pico-8 play session: no input (idle), after a click and taps of 🅾, ❎, 🅾+❎, 🅾 in the second before t = 0

[t = 1 s] idle ~1s (no d-pad/buttons)
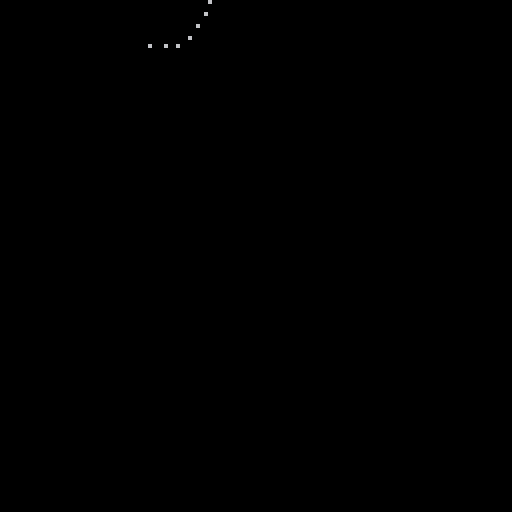

pico-8 cartridge
version 33
__lua__

function _init()

end

function _update()

end

function _draw()
 cls()
 --[[
 line(20,60,40,60,4)
 line(60,80)
 line(60,100)
 line(40,120)
 line(20,120)
 line(0,100)
 line(0,80)
 line(20,60)
 ]]--
 
 for i=0,6 do
  pi=3.14159
  r=12
  x=40 + r*cos(i*2*pi/6)
  y=r*sin(i*2*pi/6)
  --print(x..","..y)
 	pset(x,y*-1)
 	--print(i..","..xo)
 end
end
__gfx__
00000000000000000000000000000000000000000000000000000000000000000000000000000000000000000000000000000000000000000000000000000000
00000000000000000000000000000000000000000000000000000000000000000000000000000000000000000000000000000000000000000000000000000000
00700700000000000000000000000000000000000000000000000000000000000000000000000000000000000000000000000000000000000000000000000000
00077000000000000000000000000000000000000000000000000000000000000000000000000000000000000000000000000000000000000000000000000000
00077000000000000000000000000000000000000000000000000000000000000000000000000000000000000000000000000000000000000000000000000000
00700700000000000000000000000000000000000000000000000000000000000000000000000000000000000000000000000000000000000000000000000000
